3-way image classification set "dataset_banana" from GitHub (AlvianBe/computer_vision_ta); label vocabulary: overripe, ripe, unripe.

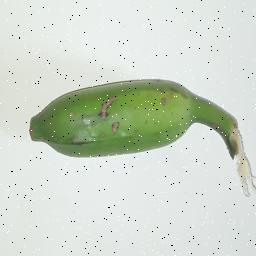
Label: unripe

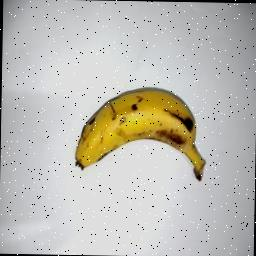
Label: ripe

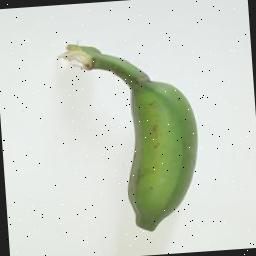
Label: unripe

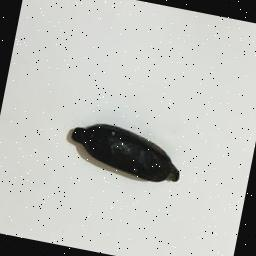
Label: overripe

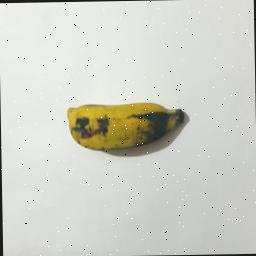
Label: overripe

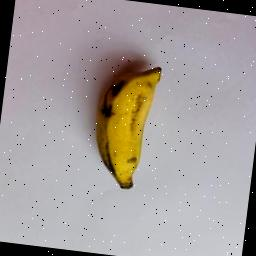
Label: ripe
